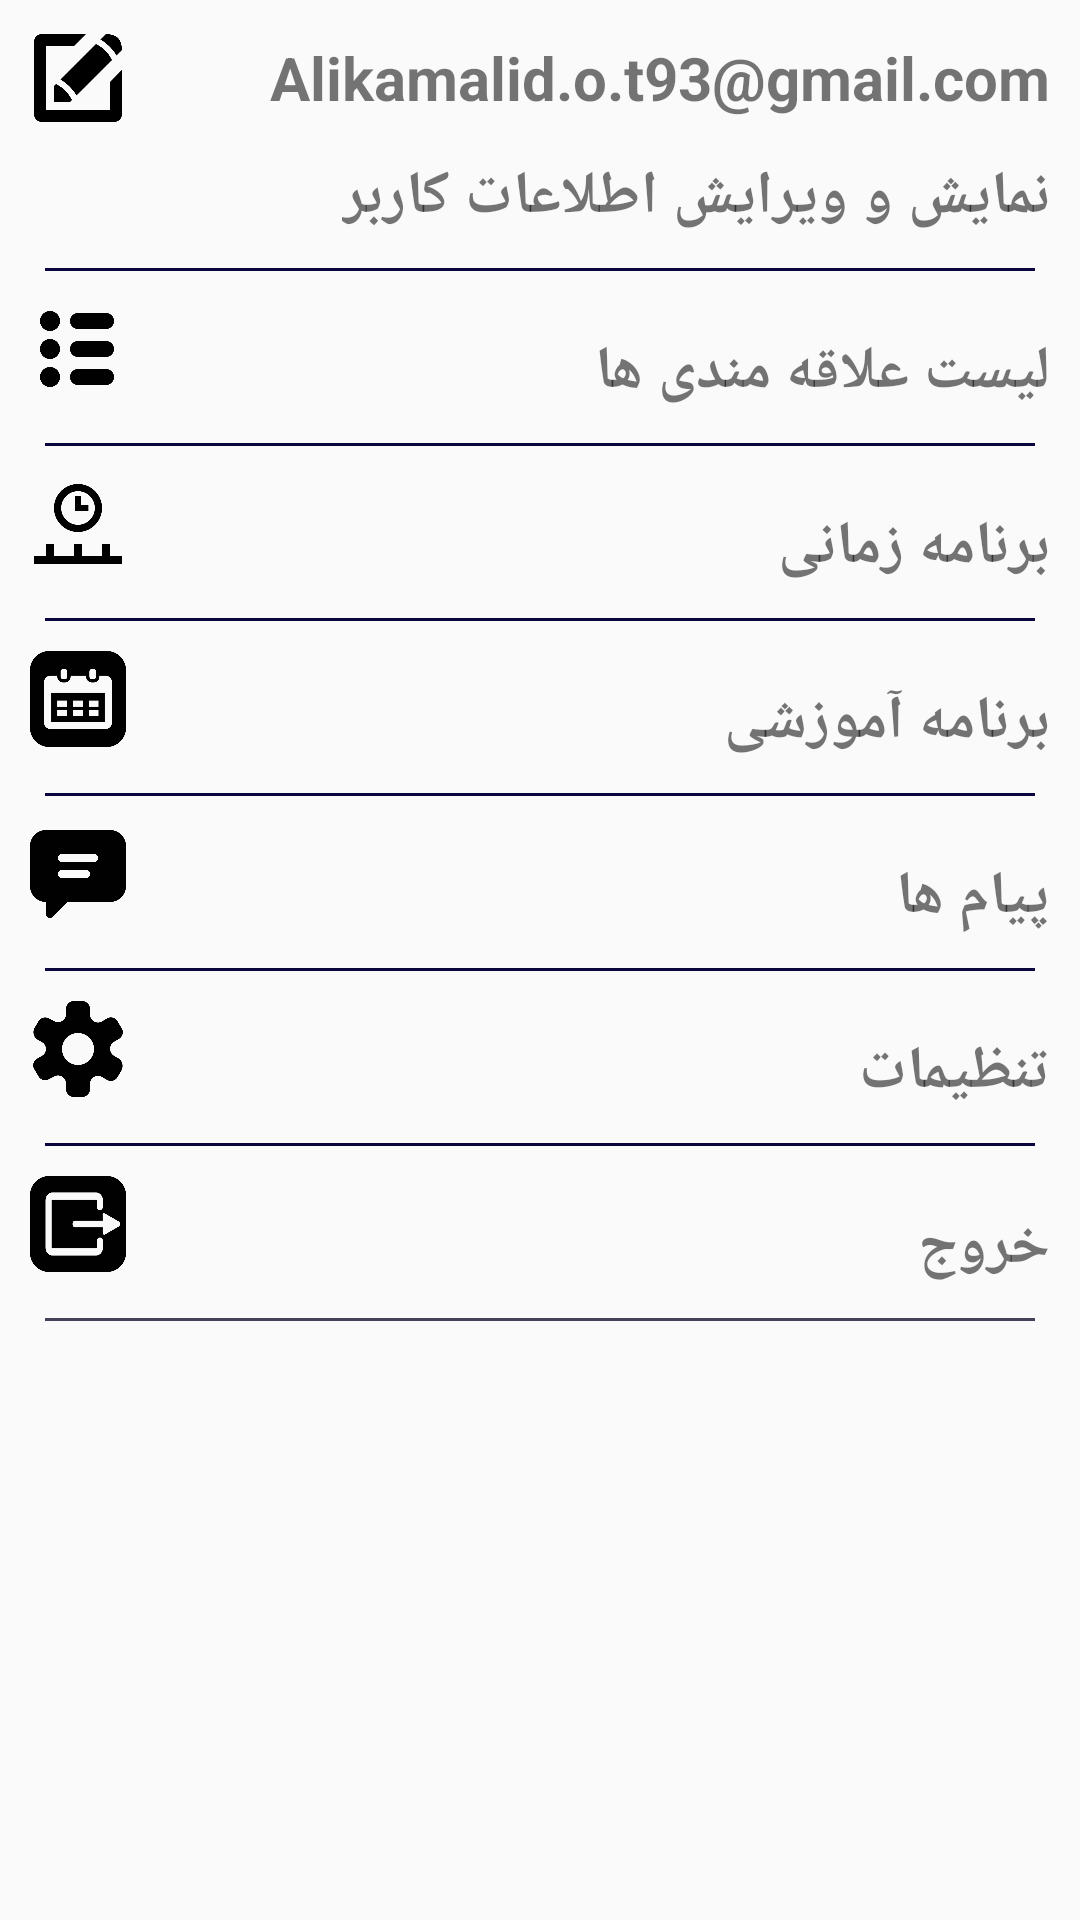

Reconstruct the res/layout file that produces this screen, plus the resources it refers to.
<!-- AndroidManifest.xml: application theme AppTheme -->
<!-- res/layout/fragment_profile.xml -->
<?xml version="1.0" encoding="utf-8"?>
<LinearLayout xmlns:android="http://schemas.android.com/apk/res/android"
    xmlns:app="http://schemas.android.com/apk/res-auto"
    android:orientation="vertical"
    android:layout_width="match_parent"
    android:padding="10dp"
    android:layout_height="match_parent">



    <LinearLayout
        android:id="@+id/userinfo_layout"
        android:orientation="vertical"
        android:layout_width="match_parent"
        android:layout_height="wrap_content"
        >

        <RelativeLayout
            android:layout_width="match_parent"
            android:layout_height="wrap_content"
            android:orientation="horizontal"
            >
            <androidx.appcompat.widget.AppCompatImageView
                android:id="@+id/profile_edit"
                android:layout_width="32dp"
                android:layout_height="32dp"
                app:srcCompat="@drawable/edit"
                android:layout_alignParentStart="true"
                android:layout_toRightOf="@id/user_email"
                />

            <androidx.appcompat.widget.AppCompatTextView
                android:layout_alignParentEnd="true"
                android:layout_centerVertical="true"
                android:layout_width="wrap_content"
                android:text="Alikamalid.o.t93@gmail.com"
                android:textSize="20sp"
                android:textStyle="bold"
                android:layout_height="wrap_content"
                android:layout_weight="2"
                android:id="@+id/user_email"
                />


        </RelativeLayout>
        <androidx.appcompat.widget.AppCompatTextView
            android:layout_width="wrap_content"
            android:layout_height="wrap_content"
            android:text="@string/user_info"
            android:layout_below="@id/user_email"
            android:layout_alignParentEnd="true"
            android:textSize="20sp"
            android:layout_marginTop="10dp"
            android:layout_gravity="end"
            android:textStyle="bold"
            android:id="@+id/user_info_edit"
            />
    </LinearLayout>

    <View
        android:layout_width="match_parent"
        android:layout_height="1dp"
        android:background="#0B053D"
        android:layout_below="@id/userinfo_layout"
        android:layout_marginTop="10dp"
        android:layout_marginBottom="10dp"
        android:layout_marginRight="5dp"
        android:layout_marginLeft="5dp"
        />

    <RelativeLayout
        android:layout_width="match_parent"
        android:layout_height="wrap_content">

        <androidx.appcompat.widget.AppCompatTextView
            android:layout_width="wrap_content"
            android:layout_height="wrap_content"
            android:text="@string/user_interest"
            android:layout_alignParentEnd="true"
            android:textSize="20sp"
            android:layout_marginTop="10dp"
            android:layout_gravity="end"
            android:textStyle="bold"
            android:id="@+id/user_info_interest"/>
            />

        <androidx.appcompat.widget.AppCompatImageView
            android:layout_width="32dp"
            android:layout_height="32dp"
            app:srcCompat="@drawable/interest"
            android:layout_alignParentStart="true"
            android:id="@+id/user_info_interest_img"
            />
    </RelativeLayout>
    <View
        android:layout_width="match_parent"
        android:layout_height="1dp"
        android:background="#0B053D"
        android:layout_below="@id/userinfo_layout"
        android:layout_marginTop="10dp"
        android:layout_marginBottom="10dp"
        android:layout_marginRight="5dp"
        android:layout_marginLeft="5dp"
        />


    <RelativeLayout
        android:layout_width="match_parent"
        android:layout_height="wrap_content">

        <androidx.appcompat.widget.AppCompatTextView
            android:layout_width="wrap_content"
            android:layout_height="wrap_content"
            android:text="@string/user_tileline"
            android:layout_alignParentEnd="true"
            android:textSize="20sp"
            android:layout_marginTop="10dp"
            android:layout_gravity="end"
            android:textStyle="bold"
            android:id="@+id/user_info_timeline"/>
        />

        <androidx.appcompat.widget.AppCompatImageView
            android:layout_width="32dp"
            android:layout_height="32dp"
            app:srcCompat="@drawable/timeline"
            android:layout_alignParentStart="true"
            android:id="@+id/user_info_timeline_img"
            />
    </RelativeLayout>

    <View
        android:layout_width="match_parent"
        android:layout_height="1dp"
        android:background="#0B053D"
        android:layout_below="@id/userinfo_layout"
        android:layout_marginTop="10dp"
        android:layout_marginBottom="10dp"
        android:layout_marginRight="5dp"
        android:layout_marginLeft="5dp"
        />

    <RelativeLayout
        android:layout_width="match_parent"
        android:layout_height="wrap_content">

        <androidx.appcompat.widget.AppCompatTextView
            android:layout_width="wrap_content"
            android:layout_height="wrap_content"
            android:text="@string/user_for_plan"
            android:layout_alignParentEnd="true"
            android:textSize="20sp"
            android:layout_marginTop="10dp"
            android:layout_gravity="end"
            android:textStyle="bold"
            android:id="@+id/user_info_plan_t"/>
        />

        <androidx.appcompat.widget.AppCompatImageView
            android:layout_width="32dp"
            android:layout_height="32dp"
            app:srcCompat="@drawable/plantutorial"
            android:layout_alignParentStart="true"
            android:id="@+id/user_info_plan_t_img"
            />
    </RelativeLayout>


    <View
        android:layout_width="match_parent"
        android:layout_height="1dp"
        android:background="#0B053D"
        android:layout_below="@id/userinfo_layout"
        android:layout_marginTop="10dp"
        android:layout_marginBottom="10dp"
        android:layout_marginRight="5dp"
        android:layout_marginLeft="5dp"
        />

    <RelativeLayout
        android:layout_width="match_parent"
        android:layout_height="wrap_content">

        <androidx.appcompat.widget.AppCompatTextView
            android:layout_width="wrap_content"
            android:layout_height="wrap_content"
            android:text="@string/user_message"
            android:layout_alignParentEnd="true"
            android:textSize="20sp"
            android:layout_marginTop="10dp"
            android:layout_gravity="end"
            android:textStyle="bold"
            android:id="@+id/user_info_message"/>
        />

        <androidx.appcompat.widget.AppCompatImageView
            android:layout_width="32dp"
            android:layout_height="32dp"
            app:srcCompat="@drawable/message"
            android:layout_alignParentStart="true"
            android:id="@+id/user_info_message_img"
            />
    </RelativeLayout>


    <View
        android:layout_width="match_parent"
        android:layout_height="1dp"
        android:background="#0B053D"
        android:layout_below="@id/userinfo_layout"
        android:layout_marginTop="10dp"
        android:layout_marginBottom="10dp"
        android:layout_marginRight="5dp"
        android:layout_marginLeft="5dp"
        />

    <RelativeLayout
        android:layout_width="match_parent"
        android:layout_height="wrap_content">

        <androidx.appcompat.widget.AppCompatTextView
            android:layout_width="wrap_content"
            android:layout_height="wrap_content"
            android:text="@string/user_settings"
            android:layout_alignParentEnd="true"
            android:textSize="20sp"
            android:layout_marginTop="10dp"
            android:layout_gravity="end"
            android:textStyle="bold"
            android:id="@+id/user_info_setting"/>
        />

        <androidx.appcompat.widget.AppCompatImageView
            android:layout_width="32dp"
            android:layout_height="32dp"
            app:srcCompat="@drawable/settings"
            android:layout_alignParentStart="true"
            android:id="@+id/user_info_setting_img"
            />
    </RelativeLayout>

    <View
        android:layout_width="match_parent"
        android:layout_height="1dp"
        android:background="#0B053D"
        android:layout_below="@id/userinfo_layout"
        android:layout_marginTop="10dp"
        android:layout_marginBottom="10dp"
        android:layout_marginRight="5dp"
        android:layout_marginLeft="5dp"
        />

    <RelativeLayout
        android:layout_width="match_parent"
        android:layout_height="wrap_content">

        <androidx.appcompat.widget.AppCompatTextView
            android:layout_width="wrap_content"
            android:layout_height="wrap_content"
            android:text="@string/user_exit"
            android:layout_alignParentEnd="true"
            android:textSize="20sp"
            android:layout_marginTop="10dp"
            android:layout_gravity="end"
            android:textStyle="bold"
            android:id="@+id/user_info_exit"/>
        />

        <androidx.appcompat.widget.AppCompatImageView
            android:layout_width="32dp"
            android:layout_height="32dp"
            app:srcCompat="@drawable/exit"
            android:layout_alignParentStart="true"
            android:id="@+id/user_info_exit_img"
            />
    </RelativeLayout>

    <View
        android:layout_width="match_parent"
        android:layout_height="1dp"
        android:background="#44425A"
        android:layout_below="@id/userinfo_layout"
        android:layout_marginTop="10dp"
        android:layout_marginBottom="10dp"
        android:layout_marginRight="5dp"
        android:layout_marginLeft="5dp"
        />

</LinearLayout>
<!-- resources referenced by this layout -->
<resources>
  <!-- drawable edit: png bitmap (drawable-xhdpi, 7454 bytes) -->
  <!-- drawable exit: png bitmap (drawable-hdpi, 8154 bytes) -->
  <!-- drawable interest: png bitmap (drawable-hdpi, 9381 bytes) -->
  <!-- drawable message: png bitmap (drawable-hdpi, 5443 bytes) -->
  <!-- drawable plantutorial: png bitmap (drawable-hdpi, 8459 bytes) -->
  <!-- drawable settings: png bitmap (drawable-hdpi, 11694 bytes) -->
  <!-- drawable timeline: png bitmap (drawable-hdpi, 8294 bytes) -->
  <string name="user_exit">خروج</string>
  <string name="user_for_plan">برنامه آموزشی</string>
  <string name="user_info">نمایش و ویرایش اطلاعات کاربر</string>
  <string name="user_interest">لیست علاقه مندی ها</string>
  <string name="user_message">پیام ها</string>
  <string name="user_settings">تنظیمات</string>
  <string name="user_tileline">برنامه زمانی</string>
  <style name="AppTheme" parent="Theme.AppCompat.Light.DarkActionBar">
          
          <item name="colorPrimary">@color/colorPrimary</item>
          <item name="colorPrimaryDark">@color/colorPrimaryDark</item>
          <item name="colorAccent">@color/colorAccent</item>
  
  
  
      </style>
  <color name="colorPrimary">#4527A0</color>
  <color name="colorPrimaryDark">#3949AB</color>
  <color name="colorAccent">#546E7A</color>
</resources>
